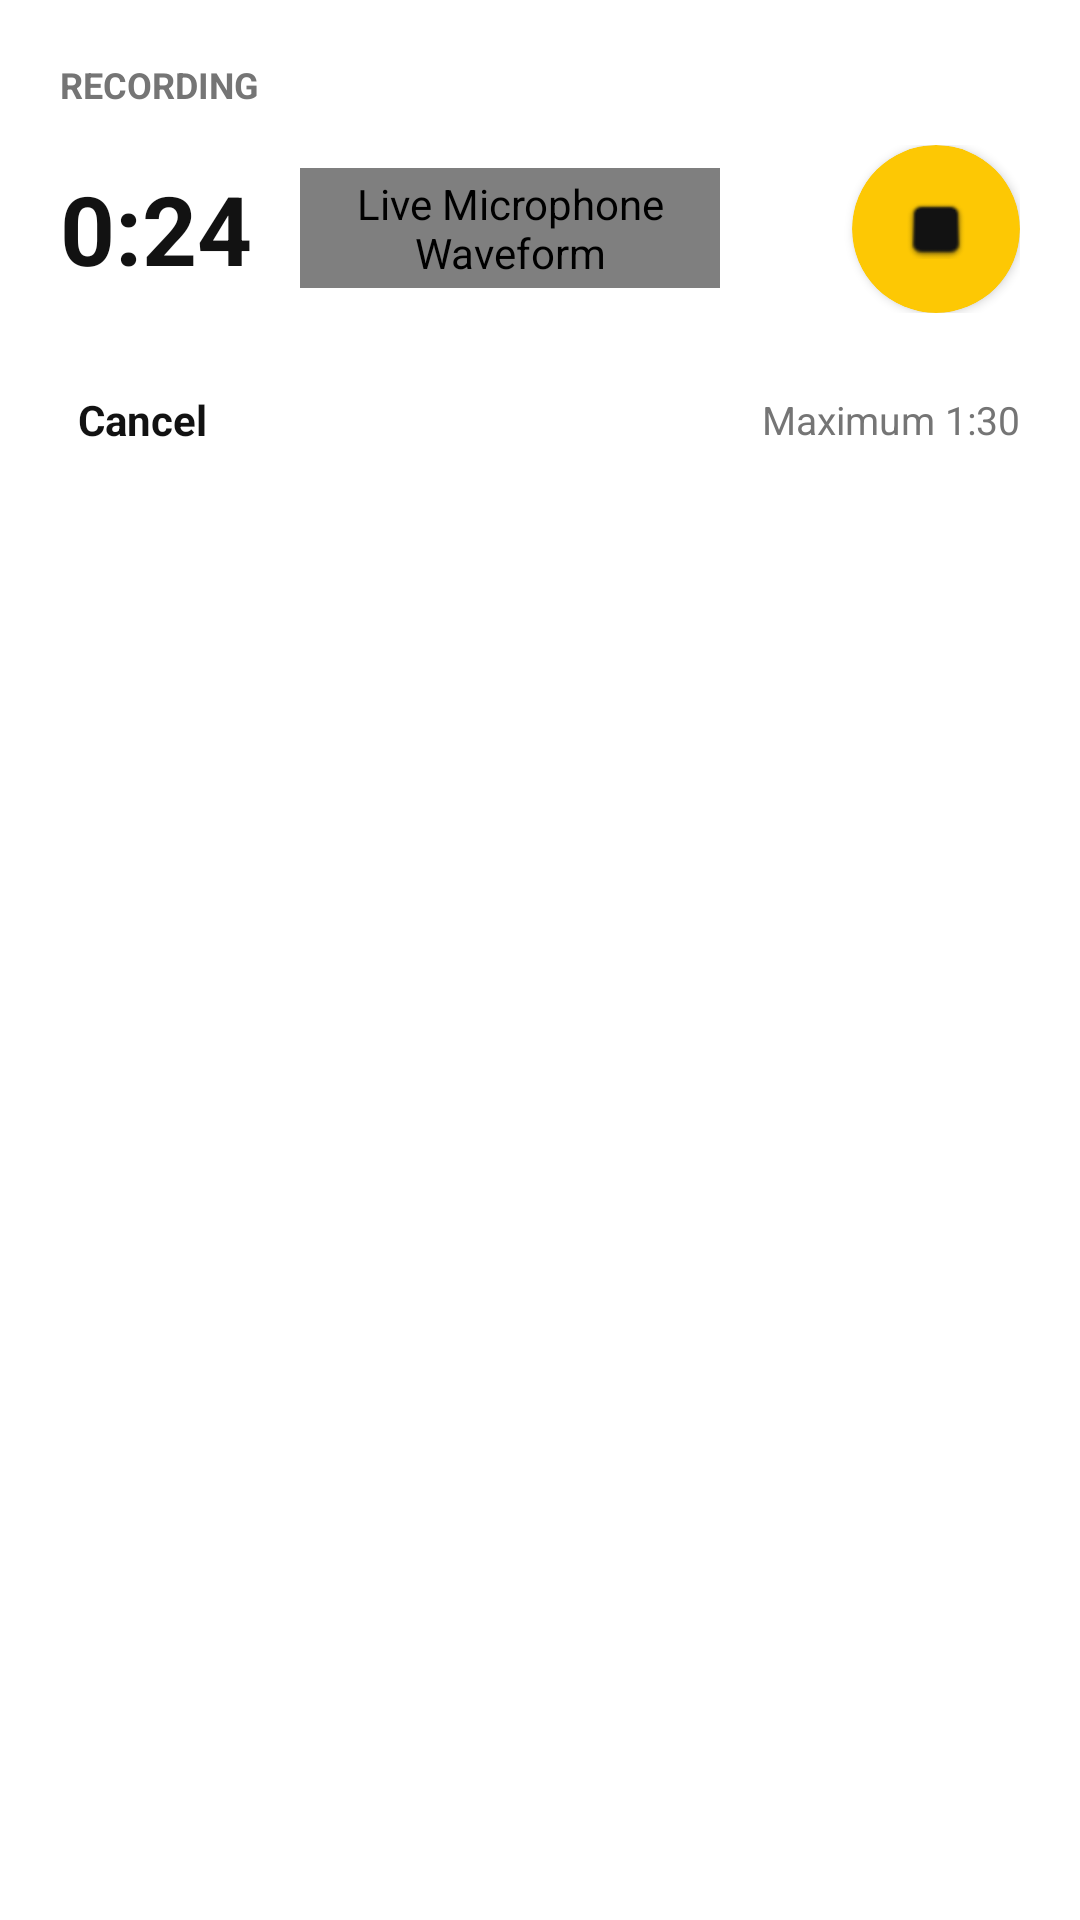

Here is an Android app screen rendered from its layout file. Give the layout XML and the strings, colors and styles it references.
<!-- AndroidManifest.xml: application theme Theme.AudioGraffiti -->
<!-- res/layout/campus_recorder_sheet.xml -->
<?xml version="1.0" encoding="utf-8"?>
<LinearLayout xmlns:android="http://schemas.android.com/apk/res/android"
    xmlns:app="http://schemas.android.com/apk/res-auto"
    android:layout_width="match_parent"
    android:layout_height="wrap_content"
    android:background="#FFFFFF"
    android:orientation="vertical"
    android:padding="20dp">

    
    <TextView
        android:id="@+id/recorder_title"
        android:layout_width="wrap_content"
        android:layout_height="wrap_content"
        android:accessibilityHeading="true"
        android:text="RECORDING"
        android:textColor="#757575"
        android:textSize="12sp"
        android:textStyle="bold" />

    
    <RelativeLayout
        android:layout_width="match_parent"
        android:layout_height="wrap_content"
        android:layout_marginTop="12dp">

        <LinearLayout
            android:layout_width="wrap_content"
            android:layout_height="wrap_content"
            android:layout_centerVertical="true"
            android:gravity="center_vertical"
            android:orientation="horizontal">

            <TextView
                android:id="@+id/recorder_clock"
                android:layout_width="wrap_content"
                android:layout_height="wrap_content"
                android:fontFeatureSettings="tnum"
                android:text="0:24"
                android:textColor="#121212"
                android:textSize="32sp"
                android:textStyle="bold" />

            <com.scanner.audio_graffiti.ui.RecordingWaveformView
                android:id="@+id/recorder_waveform"
                android:layout_width="140dp"
                android:layout_height="40dp"
                android:layout_marginStart="16dp"
                android:contentDescription="Live Microphone Waveform" />

        </LinearLayout>

        
        <com.google.android.material.card.MaterialCardView
            android:id="@+id/recorder_stop"
            android:layout_width="56dp"
            android:layout_height="56dp"
            android:layout_alignParentEnd="true"
            android:layout_centerVertical="true"
            app:cardBackgroundColor="#FDC804"
            app:cardCornerRadius="28dp"
            app:cardElevation="2dp"
            app:strokeWidth="0dp">

            <ImageView
                android:layout_width="20dp"
                android:layout_height="20dp"
                android:layout_gravity="center"
                android:contentDescription="Stop Recording"
                android:src="@android:drawable/checkbox_off_background"
                app:tint="#121212" />
        </com.google.android.material.card.MaterialCardView>

    </RelativeLayout>

    
    <RelativeLayout
        android:layout_width="match_parent"
        android:layout_height="wrap_content"
        android:layout_marginTop="20dp">

        <TextView
            android:id="@+id/btn_cancel_recording"
            android:layout_width="wrap_content"
            android:layout_height="wrap_content"
            android:layout_alignParentStart="true"
            android:layout_centerVertical="true"
            android:padding="6dp"
            android:text="Cancel"
            android:textColor="#121212"
            android:textSize="14sp"
            android:textStyle="bold" />

        <TextView
            android:id="@+id/text_max_duration"
            android:layout_width="wrap_content"
            android:layout_height="wrap_content"
            android:layout_alignParentEnd="true"
            android:layout_centerVertical="true"
            android:text="Maximum 1:30"
            android:textColor="#757575"
            android:textSize="13sp" />

    </RelativeLayout>

    
    <LinearLayout
        android:id="@+id/playback_review_container"
        android:layout_width="match_parent"
        android:layout_height="wrap_content"
        android:layout_marginTop="16dp"
        android:orientation="vertical"
        android:visibility="gone">

        <TextView
            android:id="@+id/recorder_message"
            android:layout_width="match_parent"
            android:layout_height="wrap_content"
            android:gravity="center"
            android:textColor="#757575"
            android:textSize="13sp" />

        <com.google.android.material.button.MaterialButton
            android:id="@+id/recorder_play"
            android:layout_width="match_parent"
            android:layout_height="wrap_content"
            android:layout_marginTop="8dp"
            android:minHeight="48dp"
            android:text="Play recording"
            android:textColor="#121212"
            app:cornerRadius="12dp" />

    </LinearLayout>

</LinearLayout>
<!-- resources referenced by this layout -->
<resources>
  <style name="Theme.AudioGraffiti" parent="Base.Theme.AudioGraffiti" />
  <style name="Base.Theme.AudioGraffiti" parent="Theme.Material3.DayNight.NoActionBar">
          
      </style>
</resources>
